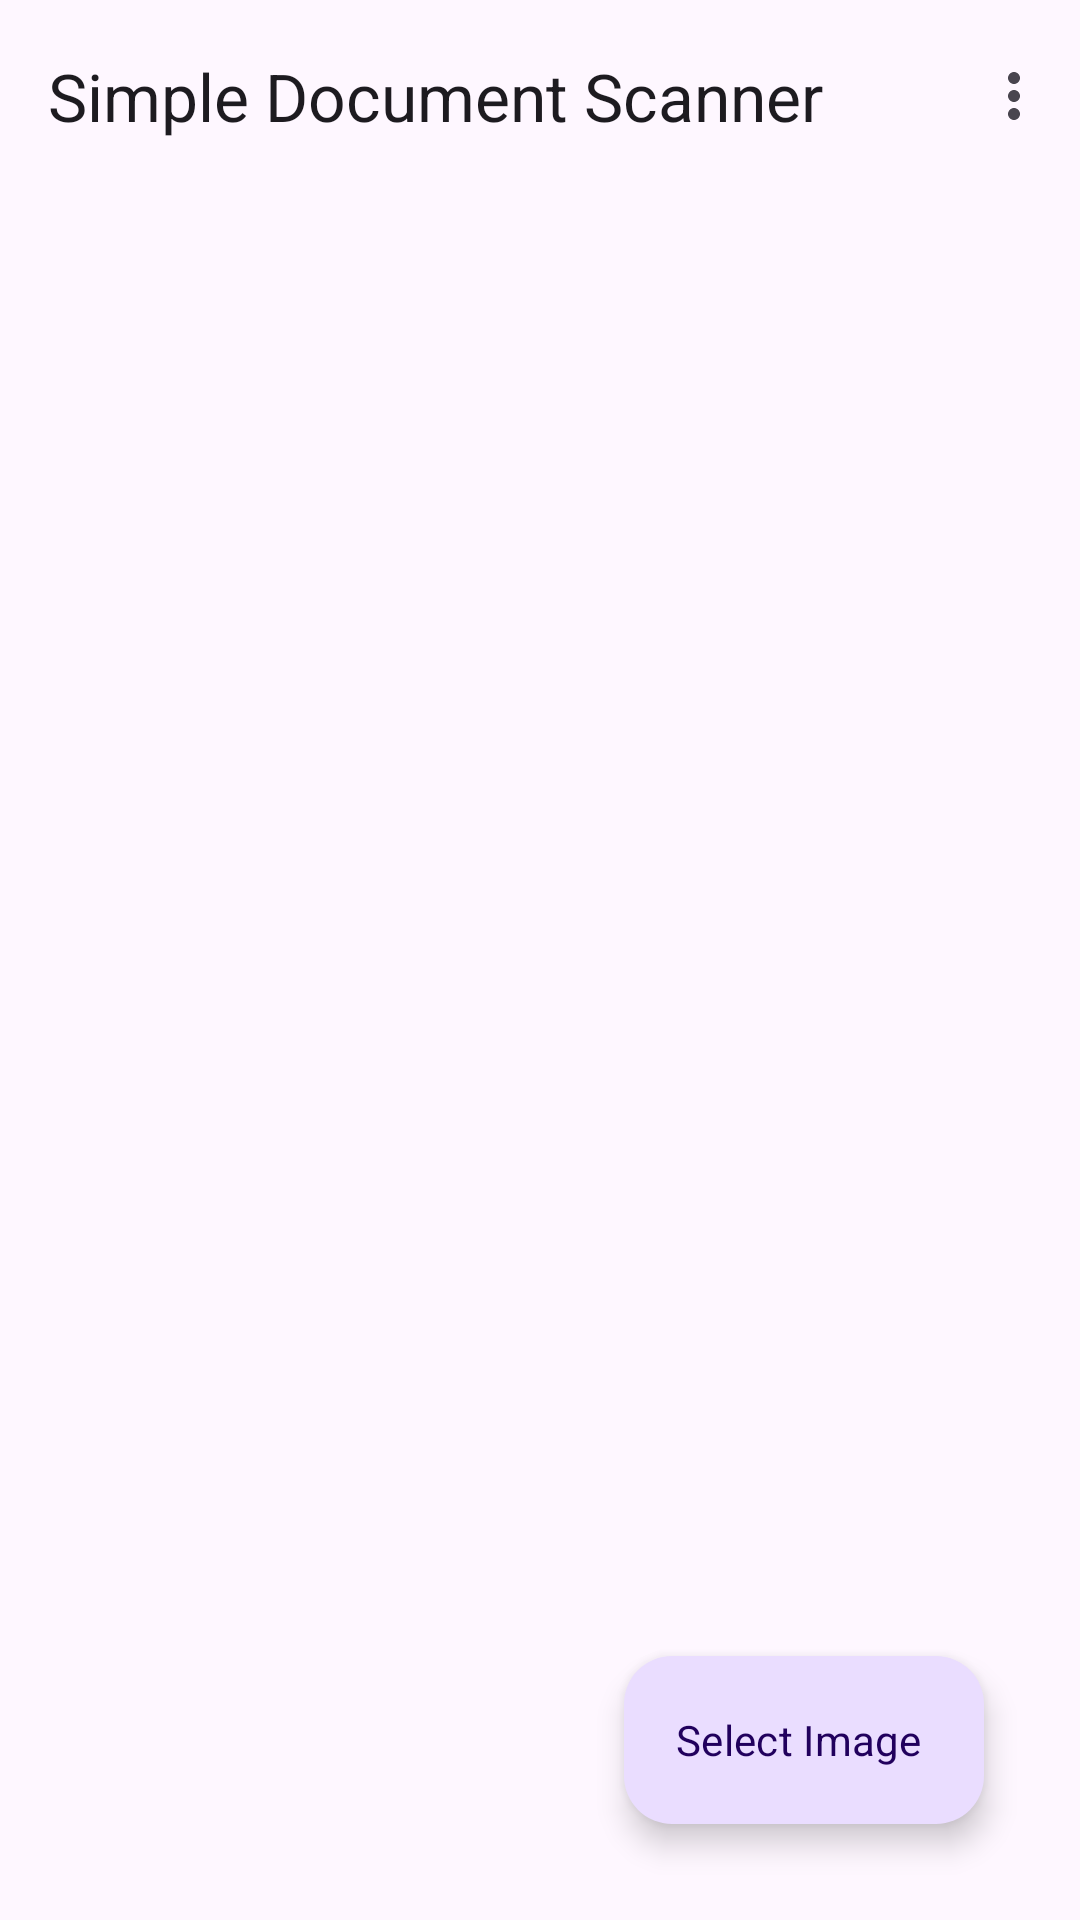

Reconstruct the res/layout file that produces this screen, plus the resources it refers to.
<!-- AndroidManifest.xml: application theme Theme.SimpleDocumentScanner -->
<!-- res/layout/content_main.xml -->
<?xml version="1.0" encoding="utf-8"?>
<androidx.coordinatorlayout.widget.CoordinatorLayout xmlns:app="http://schemas.android.com/apk/res-auto"
    xmlns:android="http://schemas.android.com/apk/res/android"
    android:layout_width="match_parent"
    android:layout_height="match_parent">

    <com.google.android.material.appbar.AppBarLayout
        android:layout_width="match_parent"
        android:layout_height="wrap_content">

        <com.google.android.material.appbar.MaterialToolbar
            android:id="@+id/content_main_toolbar"
            android:layout_width="match_parent"
            android:layout_height="?attr/actionBarSize"
            app:title="@string/app_name"
            app:menu="@menu/top_app_bar"
            />

    </com.google.android.material.appbar.AppBarLayout>

    <androidx.core.widget.NestedScrollView
        android:layout_width="match_parent"
        android:layout_height="match_parent"
        android:layout_marginTop="?attr/actionBarSize">

        <androidx.recyclerview.widget.RecyclerView
            android:id="@+id/scanned_docs_recyclerview"
            android:layout_width="match_parent"
            android:layout_height="match_parent"/>

    </androidx.core.widget.NestedScrollView>


    <com.google.android.material.floatingactionbutton.ExtendedFloatingActionButton
        android:id="@+id/fab"
        android:layout_width="wrap_content"
        android:layout_height="wrap_content"
        android:layout_gravity="bottom|end"
        android:layout_marginBottom="32dp"
        android:layout_marginEnd="32dp"
        android:text="Select Image"
        android:contentDescription="TODO"
        app:icon="@drawable/ic_select_image_dark_24"/>

</androidx.coordinatorlayout.widget.CoordinatorLayout>
<!-- resources referenced by this layout -->
<resources>
  <string name="app_name">Simple Document Scanner</string>
  <style name="Theme.SimpleDocumentScanner" parent="Theme.Material3.DayNight.NoActionBar">
          
          <item name="colorPrimary">@color/colorPrimary</item>
          <item name="colorPrimaryVariant">@color/colorPrimaryVariant</item>
          <item name="colorOnPrimary">@color/white</item>
          
          <item name="colorSecondary">@color/colorSecondary</item>
          <item name="colorSecondaryVariant">@color/colorSecondaryVariant</item>
          <item name="colorOnSecondary">@color/black</item>
          
          <item name="android:statusBarColor" tools:targetApi="l">?attr/colorPrimaryVariant</item>
          
  
          <item name="fontFamily">@font/open_sans</item>
  
          <item name="md_color_button_text">@color/colorSecondaryVariant</item>
          <item name="md_corner_radius">16dp</item>
  
      </style>
  <color name="colorPrimary">#e1f5fe</color>
  <color name="colorPrimaryVariant">#afc2cb</color>
  <color name="white">#FFFFFFFF</color>
  <color name="colorSecondary">#03a9f4</color>
  <color name="colorSecondaryVariant">#007ac1</color>
  <color name="black">#FF000000</color>
</resources>
